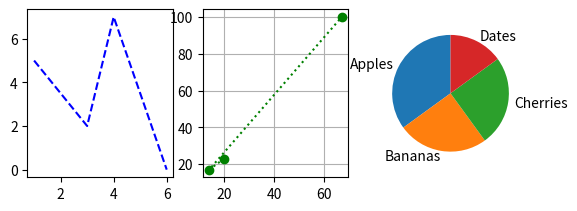

Here is the Python script that generated this plot:
import matplotlib.pyplot as plt
import numpy as np

#plot 1
x = np.array([1, 3, 4, 6])
y = np.array([5, 2, 7, 0])

plt.subplot(2, 3, 1)
plt.plot(x, y, '--b')

#plot 2
a = np.array([20, 14, 67])
b = np.array([23, 17, 100])

plt.subplot(2, 3, 2)
plt.plot(a, b, 'o:g')
plt.grid()


#plot 3

c = np.array([50, 57, 13, 67, 98])
d = np.array([67, 89, 45, 1, 23])

plt.subplot(2, 3, 3)
plt.plot(c, d, '-.r')

plt.grid()

plt.show()



x = np.array([5,7,8,7,2,17,2,9,4,11,12,9,6])
y = np.array([99,86,87,88,111,86,103,87,94,78,77,85,86])
plt.scatter(x, y, color = 'hotpink')

x = np.array([2,2,8,1,15,8,12,9,7,3,11,4,7,14,12])
y = np.array([100,105,84,105,90,99,90,95,94,100,79,112,91,80,85])
plt.scatter(x, y, color = '#88c999')

plt.show() 


y = np.array([35, 25, 25, 15])
mylabels = ["Apples", "Bananas", "Cherries", "Dates"]

plt.pie(y, labels = mylabels, startangle = 90)
plt.show() 